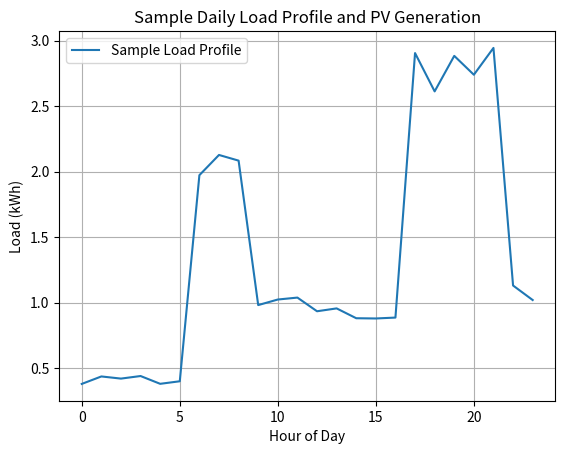

The script that saved this image:
import numpy as np
import matplotlib.pyplot as plt
def generate_load_profile():
    base_load = np.random.uniform(0.5, 1.5)  # Base consumption
    
    load = []
    for hour in range(24):
        if 0 <= hour < 6:  # Night - sleeping
            load.append(base_load * 0.3)
        elif 6 <= hour < 9:  # Morning peak
            load.append(base_load * 1.5)
        elif 9 <= hour < 17:  # Day - away
            load.append(base_load * 0.7)
        elif 17 <= hour < 22:  # Evening peak
            load.append(base_load * 2.0)
        else:  # Late evening
            load.append(base_load * 0.8)
    
    # Add randomness
    load = [l * np.random.uniform(0.9, 1.1) for l in load]
    return load  #output is a list of 24 hours load , to access is we can use load[hour] no need for a dictionary 

plt.figure()
hours = range(24)
sample_load = generate_load_profile()
plt.plot(hours, sample_load, label='Sample Load Profile')
plt.xlabel('Hour of Day')
plt.ylabel('Load (kWh)')
plt.title('Sample Daily Load Profile and PV Generation')
plt.legend()
plt.grid()
plt.show()